Photos from the image-classification dataset "dataset" in the GitHub repository Prasone/Starfruit-Disease-Detection-using-MobileNetV2---HSV. Its 5 classes are: anthracnose, bed bugs, fruit borer, healthy fruits, healthy leaf.

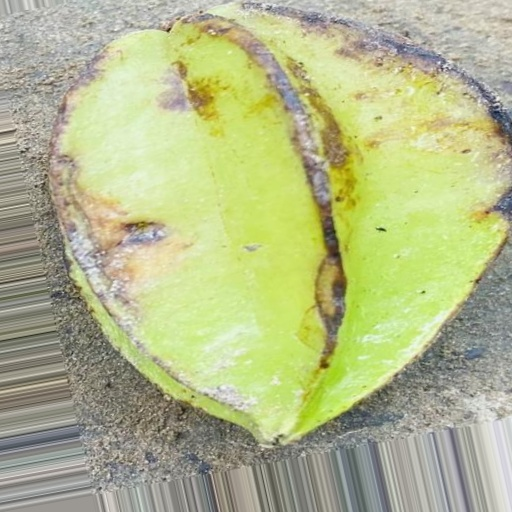
Label: bed bugs

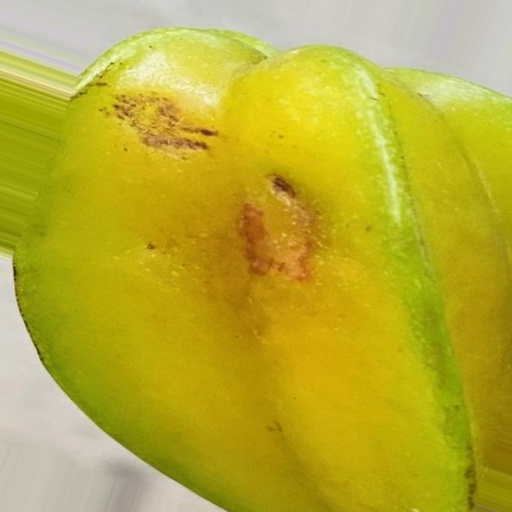
Label: fruit borer

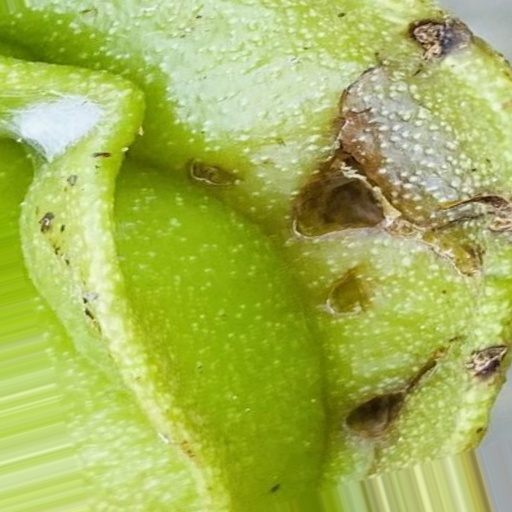
Label: bed bugs

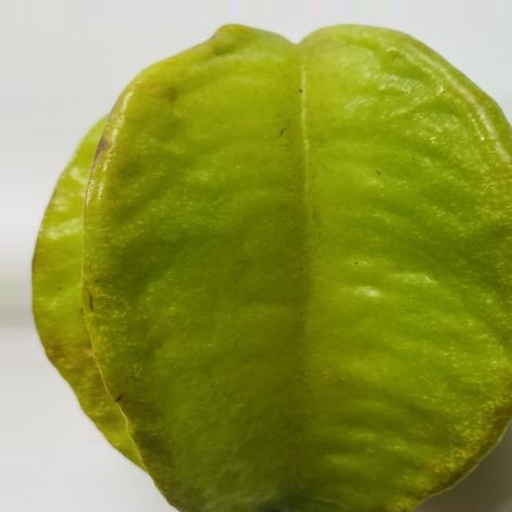
Label: healthy fruits

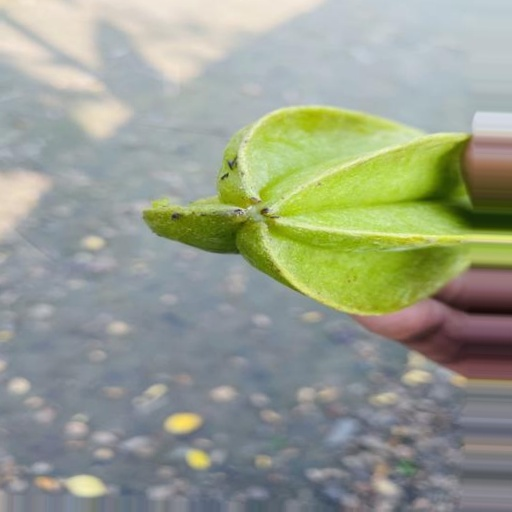
Label: anthracnose

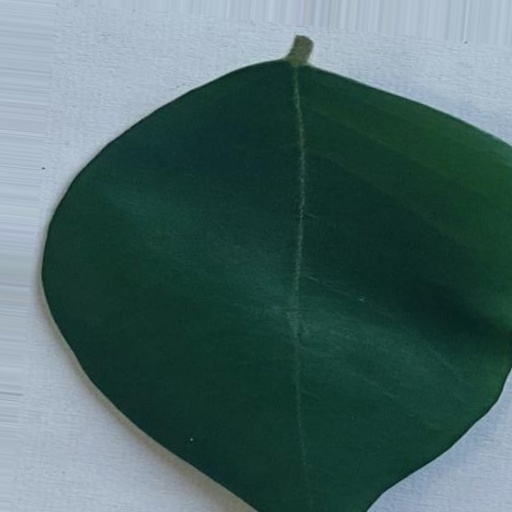
Label: healthy leaf
